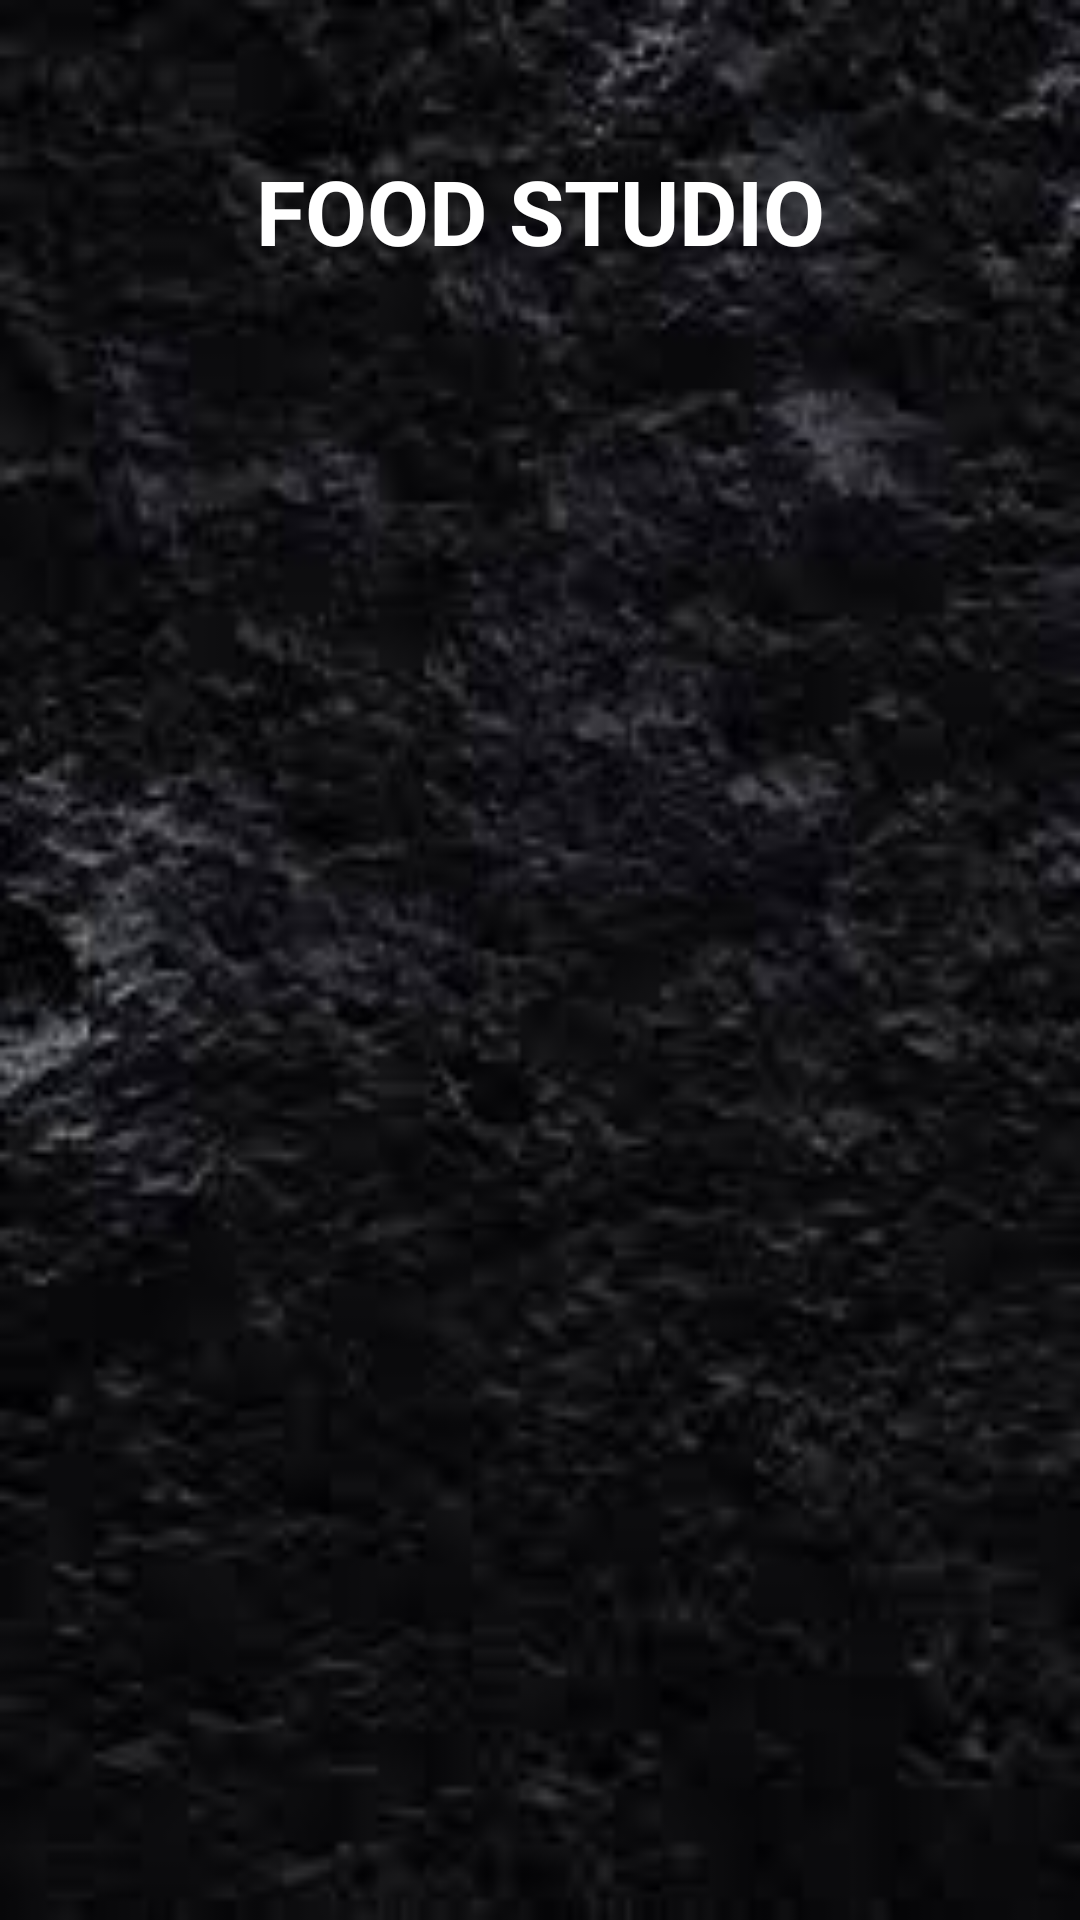

Layout XML and referenced resources for this Android screen:
<!-- AndroidManifest.xml: application theme Theme.Resturat -->
<!-- res/layout/fragment_home2.xml -->
<?xml version="1.0" encoding="utf-8"?>
<FrameLayout xmlns:android="http://schemas.android.com/apk/res/android"
    xmlns:tools="http://schemas.android.com/tools"
    android:layout_width="match_parent"
    android:layout_height="match_parent"
    tools:context=".Home">

    <RelativeLayout
        android:layout_width="match_parent"
        android:layout_height="match_parent"
        android:background="@drawable/backhome">
        <TextView
            android:layout_width="match_parent"
            android:layout_height="wrap_content"
            android:text="FOOD STUDIO"
            android:textSize="30dp"
            android:textStyle="bold"
            android:gravity="center"
            android:textColor="#ffffff"
            android:layout_marginTop="50dp"
            android:id="@+id/homehead1"
            />

        <ImageView
            android:id="@+id/homehead2"
            android:layout_width="wrap_content"
            android:layout_height="wrap_content"
            android:src="@drawable/home1">


        </ImageView>

        <ImageView
            android:layout_width="214dp"
            android:layout_height="231dp"
            android:layout_below="@id/homehead2"
            android:layout_centerHorizontal="true"
            android:layout_marginTop="-106dp"
            android:src="@drawable/home2"></ImageView>


    </RelativeLayout>



</FrameLayout>
<!-- resources referenced by this layout -->
<resources>
  <!-- drawable backhome: jpg bitmap (drawable, 7708 bytes) -->
  <style name="Theme.Resturat" parent="Theme.MaterialComponents.DayNight.DarkActionBar">
          
          <item name="colorPrimary">@color/purple_500</item>
          <item name="colorPrimaryVariant">@color/purple_700</item>
          <item name="colorOnPrimary">@color/white</item>
          
          <item name="colorSecondary">@color/teal_200</item>
          <item name="colorSecondaryVariant">@color/teal_700</item>
          <item name="colorOnSecondary">@color/black</item>
          
          <item name="android:statusBarColor">?attr/colorPrimaryVariant</item>
          
      </style>
  <!-- not gathered from this repository: default colours our renderer supplied (Android Studio template values) -->
  <color name="purple_500">#FF6200EE</color>
  <color name="purple_700">#FF3700B3</color>
  <color name="teal_200">#FF03DAC5</color>
  <color name="teal_700">#FF018786</color>
  <color name="black">#FF000000</color>
  <color name="white">#FFFFFFFF</color>
</resources>
